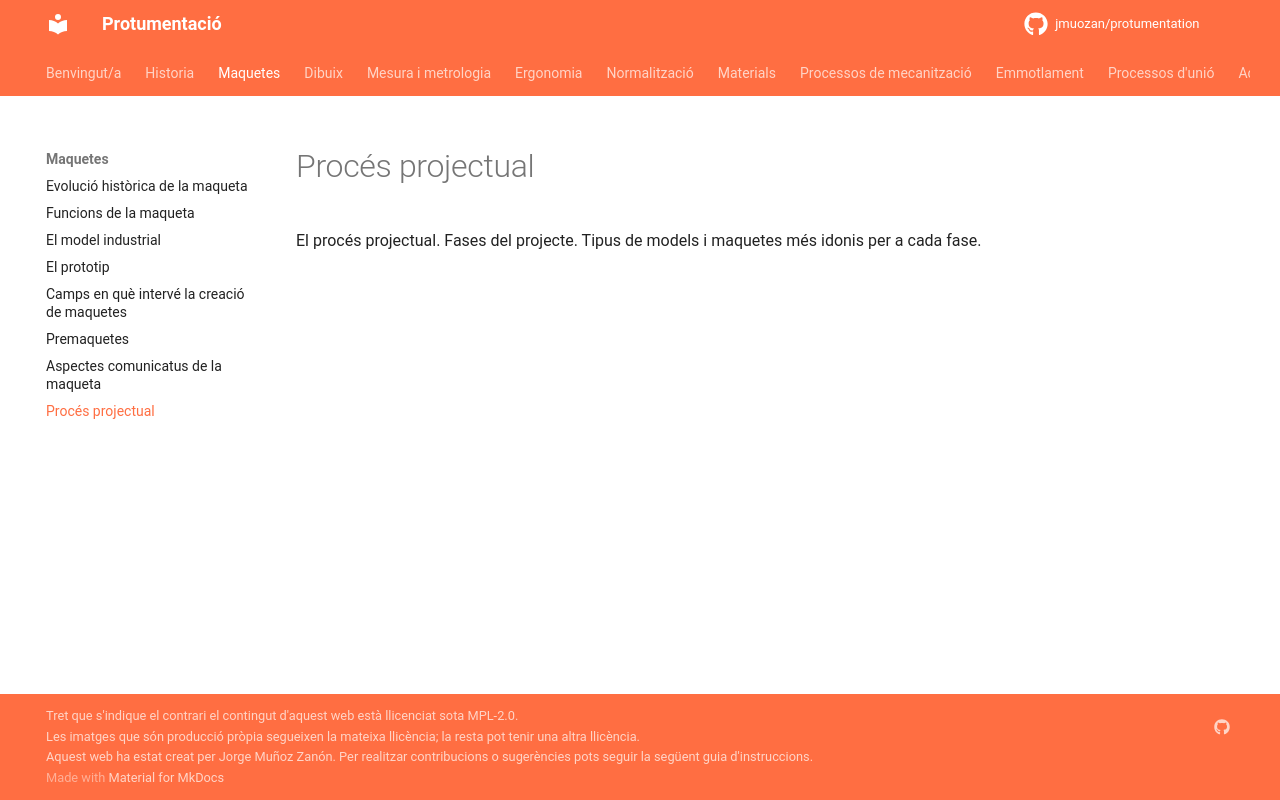

repository: jmuozan/protumentation · page: temes/maquetes/proces_projectual/proces_projectual/index.html · generator: mkdocs

El procés projectual. Fases del projecte. Tipus de models i maquetes més idonis per a cada
fase.
